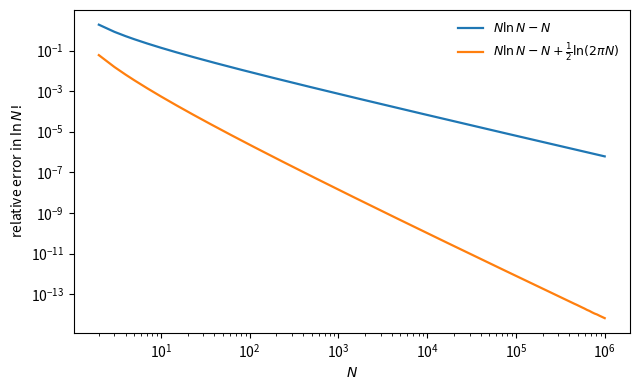

Write the Python code that produced this figure.
"""Relative error of the two forms of Stirling's approximation for ln N!."""

import numpy as np
import matplotlib.pyplot as plt
from scipy.special import gammaln

n = np.unique(np.logspace(0.31, 6, 200).astype(int))
n = n[n >= 2]
exact = gammaln(n + 1)
crude = n * np.log(n) - n
full = crude + 0.5 * np.log(2 * np.pi * n)

fig, ax = plt.subplots(figsize=(6.5, 4))
ax.loglog(n, np.abs(crude - exact) / exact, color="C0", lw=1.6, label=r"$N\ln N - N$")
ax.loglog(n, np.abs(full - exact) / exact, color="C1", lw=1.6, label=r"$N\ln N - N + \frac{1}{2}\ln(2\pi N)$")
ax.set_xlabel(r"$N$")
ax.set_ylabel(r"relative error in $\ln N!$")
ax.legend(frameon=False, fontsize=9)
fig.tight_layout()
